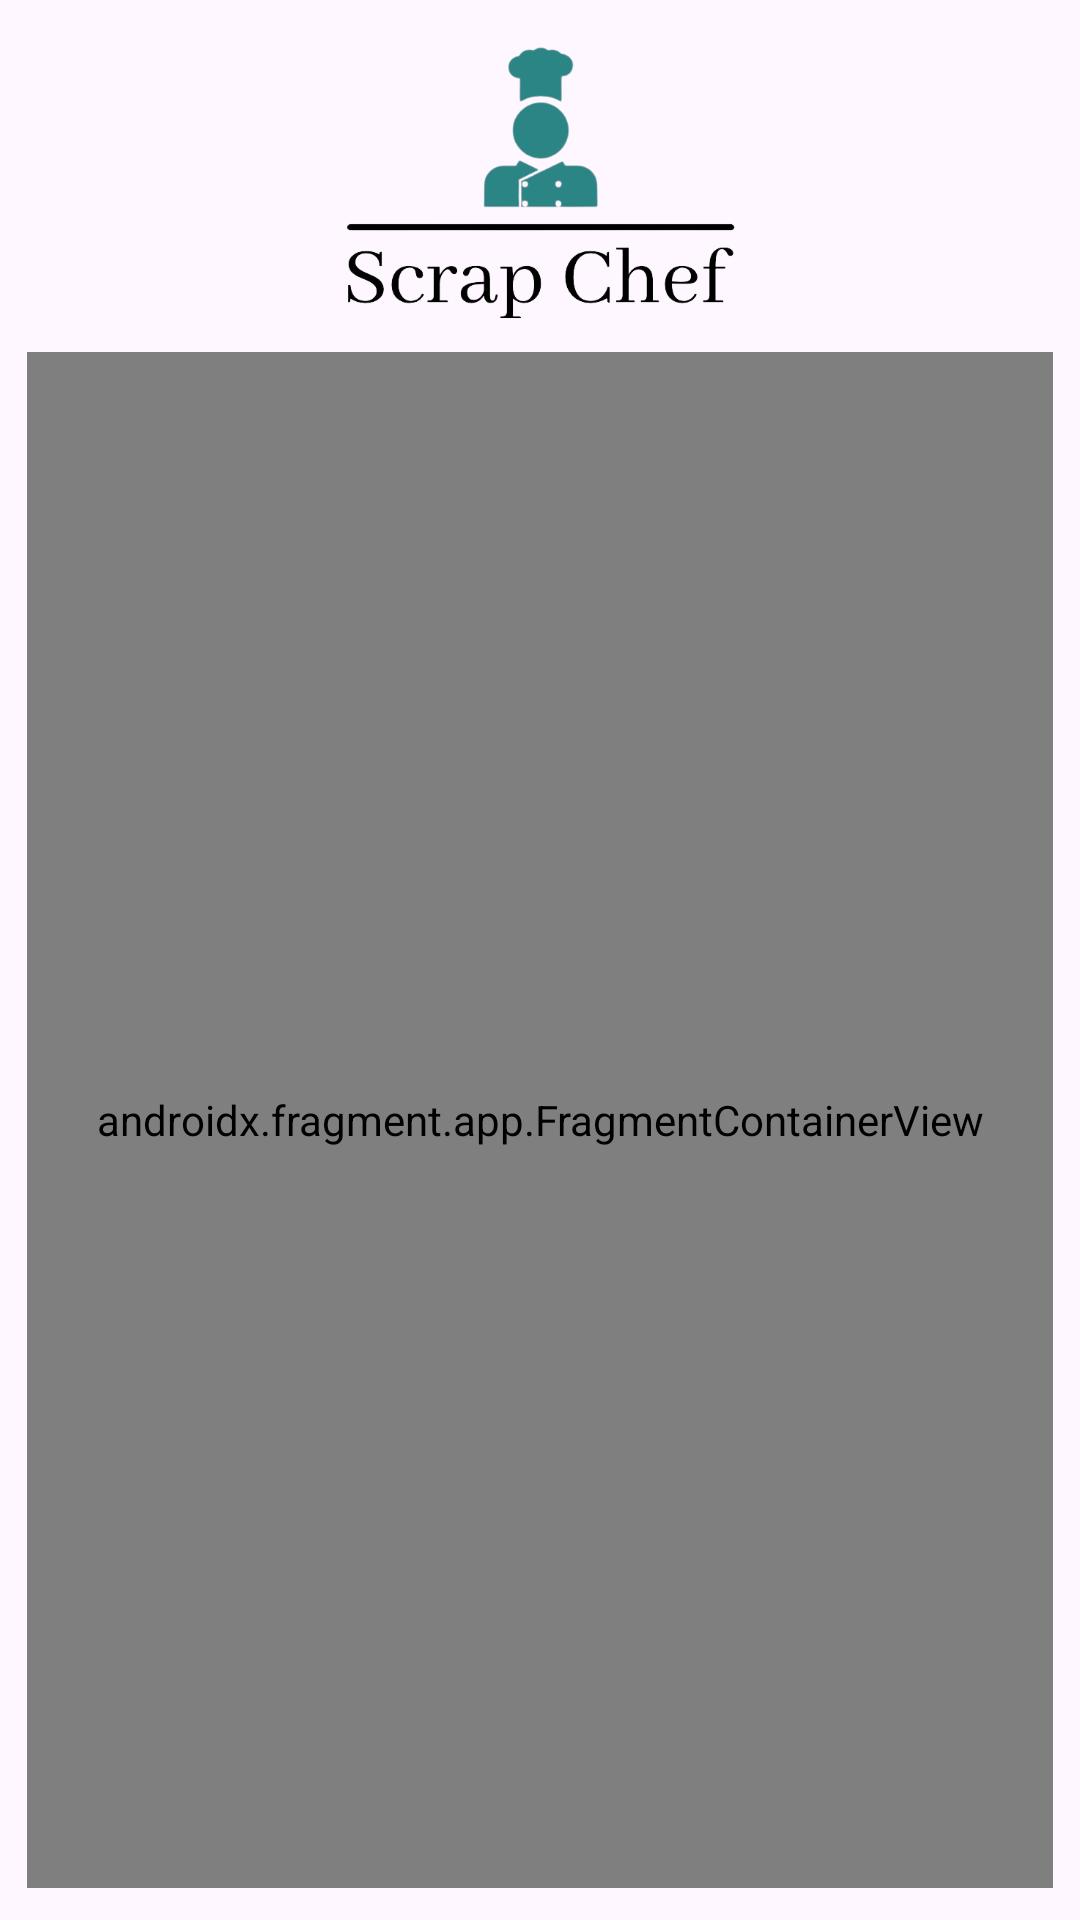

Write the Android layout XML for this screen, with the resource values it uses.
<!-- AndroidManifest.xml: application theme Theme.ScrapChef -->
<!-- res/layout/activity_main.xml -->
<?xml version="1.0" encoding="utf-8"?>
<androidx.constraintlayout.widget.ConstraintLayout xmlns:android="http://schemas.android.com/apk/res/android"
    xmlns:app="http://schemas.android.com/apk/res-auto"
    xmlns:tools="http://schemas.android.com/tools"
    android:layout_width="match_parent"
    android:layout_height="match_parent"
    tools:context=".MainActivity">

    <androidx.fragment.app.FragmentContainerView
        android:id="@+id/fragmentContainerView5"
        android:name="com.example.scrapchef.SearchBarFragment"
        android:layout_width="0dp"
        android:layout_height="0dp"
        android:layout_marginStart="8dp"
        android:layout_marginEnd="8dp"
        android:layout_marginBottom="4dp"
        app:layout_constraintBottom_toBottomOf="parent"
        app:layout_constraintEnd_toEndOf="parent"
        app:layout_constraintHeight_percent="0.80"
        app:layout_constraintStart_toStartOf="parent"
        app:layout_constraintTop_toBottomOf="@+id/imageView2"
        app:layout_constraintVertical_bias="0.538"
        app:layout_constraintWidth_percent="0.95"
        tools:layout="@layout/fragment_search_bar" />

    <ImageView
        android:id="@+id/imageView2"
        android:layout_width="0dp"
        android:layout_height="0dp"
        app:layout_constraintHeight_percent="0.15"
        app:layout_constraintBottom_toBottomOf="parent"
        app:layout_constraintEnd_toEndOf="parent"
        app:layout_constraintStart_toStartOf="parent"
        app:layout_constraintTop_toTopOf="parent"
        app:layout_constraintVertical_bias="0.025"
        app:layout_constraintWidth_percent="0.95"
        app:srcCompat="@drawable/scrapchef_logo" />

</androidx.constraintlayout.widget.ConstraintLayout>
<!-- res/layout/fragment_search_bar.xml (included above) -->
<?xml version="1.0" encoding="utf-8"?>
<androidx.constraintlayout.widget.ConstraintLayout xmlns:android="http://schemas.android.com/apk/res/android"
    xmlns:app="http://schemas.android.com/apk/res-auto"
    xmlns:tools="http://schemas.android.com/tools"
    android:id="@+id/searchFragmentLayout"
    android:layout_width="match_parent"
    android:layout_height="match_parent"
    android:focusable="true"
    android:focusableInTouchMode="true"
    tools:context=".SearchBarFragment">

    <com.google.android.flexbox.FlexboxLayout
        android:id="@+id/ingredientBubbleLayout"
        android:layout_width="match_parent"
        android:layout_height="wrap_content"
        android:layout_margin="4dp"
        android:padding="4dp"
        app:alignContent="stretch"
        app:alignItems="stretch"
        app:flexWrap="wrap"
        app:layout_constraintBottom_toTopOf="@+id/ingredientSearchResults"
        app:layout_constraintEnd_toEndOf="parent"
        app:layout_constraintHorizontal_bias="0.5"
        app:layout_constraintStart_toStartOf="parent"
        app:layout_constraintTop_toBottomOf="@+id/ingredientSearch"
        app:layout_constraintVertical_bias="0.05">

    </com.google.android.flexbox.FlexboxLayout>

    <TextView
        android:id="@+id/totalIngredient"
        android:layout_width="wrap_content"
        android:layout_height="wrap_content"
        android:layout_marginTop="72dp"
        android:layout_marginEnd="8dp"
        android:layout_marginBottom="8dp"
        android:textColor="#8C000000"
        android:textSize="14sp"
        app:layout_constraintBottom_toTopOf="@+id/ingredientBubbleLayout"
        app:layout_constraintEnd_toEndOf="parent"
        app:layout_constraintHorizontal_bias="1.0"
        app:layout_constraintStart_toStartOf="parent"
        app:layout_constraintTop_toTopOf="parent"
        app:layout_constraintVertical_bias="1.0" />

    <android.widget.SearchView
        android:id="@+id/ingredientSearch"
        android:layout_width="0dp"
        android:layout_height="48dp"
        android:layout_margin="4dp"
        android:layout_marginTop="8dp"
        android:background="@drawable/searchview_background"
        android:iconifiedByDefault="false"
        android:queryBackground="@android:color/transparent"
        android:queryHint="search ingredients"
        app:layout_constraintBottom_toTopOf="@+id/ingredientSearchResults"
        app:layout_constraintEnd_toEndOf="parent"
        app:layout_constraintHorizontal_bias="0.5"
        app:layout_constraintStart_toStartOf="parent"
        app:layout_constraintTop_toTopOf="parent"
        app:layout_constraintVertical_bias="0.025"
        app:layout_constraintWidth_percent="0.8">

    </android.widget.SearchView>

    <ListView
        android:id="@+id/ingredientSearchResults"
        android:layout_width="match_parent"
        android:layout_height="0dp"
        android:layout_margin="4dp"
        android:layout_marginBottom="16dp"
        android:background="@drawable/list_view_background"
        android:visibility="gone"
        app:layout_constraintBottom_toBottomOf="parent"
        app:layout_constraintEnd_toEndOf="parent"
        app:layout_constraintHeight_percent="0.45"
        app:layout_constraintHorizontal_bias="0.487"
        app:layout_constraintStart_toStartOf="parent" />

    <Button
        android:id="@+id/searchRecipes"
        android:layout_width="250dp"
        android:layout_height="48dp"
        android:layout_margin="8dp"
        android:layout_marginTop="8dp"
        android:backgroundTint="@color/logo"
        android:text="@string/find_recipe_button"
        android:textAlignment="center"
        android:textSize="20sp"
        app:layout_constraintBottom_toBottomOf="parent"
        app:layout_constraintEnd_toEndOf="parent"
        app:layout_constraintHorizontal_bias="0.5"
        app:layout_constraintStart_toStartOf="parent"
        app:layout_constraintTop_toBottomOf="@+id/ingredientBubbleLayout"
        app:layout_constraintVertical_bias="0.015" />


</androidx.constraintlayout.widget.ConstraintLayout>
<!-- resources referenced by this layout -->
<resources>
  <color name="logo">#009688</color>
  <!-- drawable list_view_background (drawable) -->
  <?xml version="1.0" encoding="utf-8"?>
  <layer-list xmlns:android="http://schemas.android.com/apk/res/android">
      <item android:bottom="-2dp" android:left="-2dp" android:right="-2dp">
          <shape android:shape="rectangle">
              <stroke android:width="1dp" android:color="@color/grey_bg" />
              <solid android:color="#00000000" />
          </shape>
      </item>
  </layer-list>
  <!-- drawable scrapchef_logo: png bitmap (drawable, 63100 bytes) -->
  <!-- drawable searchview_background (drawable) -->
  <?xml version="1.0" encoding="utf-8"?>
  <shape xmlns:android="http://schemas.android.com/apk/res/android">
      <corners
          android:radius="16dp" />
      <stroke
          android:color="@color/black"
          android:width="2dp"/>
  
  
  </shape>
  <style name="Theme.ScrapChef" parent="Base.Theme.ScrapChef" />
  <color name="black">#FF000000</color>
  <style name="Base.Theme.ScrapChef" parent="Theme.Material3.DayNight.NoActionBar">
          
          
      </style>
</resources>
